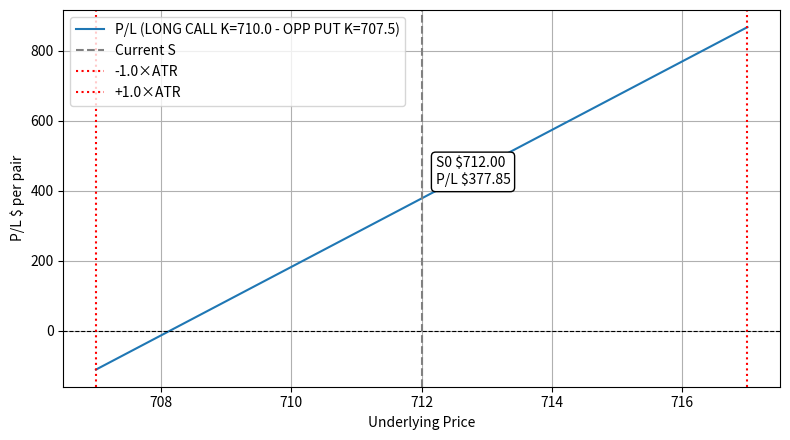

Write Python code to recreate this figure. (Note: this script raises an exception after producing the figure.)
#!/usr/bin/env python3
"""Generate Balancer P/L demo plot and save to a file.
Usage: python scripts/generate_balancer_demo.py [--s S0] [--long K] [--opp K] [--out FILE]
"""
import argparse
from datetime import date, timedelta, datetime
import math

try:
    import matplotlib
    matplotlib.use('Agg')
    import matplotlib.pyplot as plt
except Exception as e:
    print('ERROR: matplotlib required:', e)
    raise


def norm_cdf(x):
    return 0.5 * (1.0 + math.erf(x / math.sqrt(2.0)))


def bs_d1(S,K,T,r,sigma):
    return (math.log(S/K) + (r + 0.5*sigma*sigma)*T) / (sigma*math.sqrt(T))


def bs_call_price(S,K,T,r,sigma):
    if T<=0 or sigma<=0:
        return max(S-K,0)
    d1=bs_d1(S,K,T,r,sigma)
    d2=d1 - sigma*math.sqrt(T)
    return S*norm_cdf(d1) - K*math.exp(-r*T)*norm_cdf(d2)


def bs_put_price(S,K,T,r,sigma):
    if T<=0 or sigma<=0:
        return max(K-S,0)
    d1=bs_d1(S,K,T,r,sigma)
    d2=d1 - sigma*math.sqrt(T)
    return K*math.exp(-r*T)*norm_cdf(-d2) - S*norm_cdf(-d1)


def main():
    p = argparse.ArgumentParser()
    p.add_argument('--s', type=float, default=712.0, help='Underlying price S0')
    p.add_argument('--atr', type=float, default=5.0, help='ATR')
    p.add_argument('--atr-mult', type=float, default=1.0, help='ATR multiplier for range')
    p.add_argument('--long-type', choices=['CALL','PUT'], default='CALL')
    p.add_argument('--long-strike', type=float, default=710.0)
    p.add_argument('--opp-type', choices=['CALL','PUT'], default='PUT')
    p.add_argument('--opp-strike', type=float, default=707.5)
    p.add_argument('--iv', type=float, default=0.22)
    p.add_argument('--days', type=int, default=30, help='Days to expiry')
    p.add_argument('--out', type=str, default='app/static/images/balancer_demo_saved.png')
    args = p.parse_args()

    S0 = args.s
    atr = args.atr
    mult = args.atr_mult
    low = max(0.01, S0 - atr*mult)
    high = S0 + atr*mult
    Ss = [low + (high-low)*i/120 for i in range(121)]

    T = max(1, args.days) / 365.0
    r = 0.01

    long_type = args.long_type
    long_strike = args.long_strike
    opp_type = args.opp_type
    opp_strike = args.opp_strike
    iv = args.iv

    pl_vals = []
    for S in Ss:
        if long_type == 'CALL':
            long_price = bs_call_price(S, long_strike, T, r, iv)
        else:
            long_price = bs_put_price(S, long_strike, T, r, iv)

        if opp_type == 'CALL':
            opp_price = bs_call_price(S, opp_strike, T, r, iv)
        else:
            opp_price = bs_put_price(S, opp_strike, T, r, iv)

        pl_vals.append((long_price - opp_price) * 100.0)

    fig, ax = plt.subplots(figsize=(8,4.5))
    ax.plot(Ss, pl_vals, label=f'P/L (LONG {long_type} K={long_strike} - OPP {opp_type} K={opp_strike})')
    ax.axhline(0, color='black', linewidth=0.8, linestyle='--')
    ax.axvline(S0, color='gray', linestyle='--', label='Current S')
    ax.axvline(S0 - atr*mult, color='red', linestyle=':', label=f'-{mult}×ATR')
    ax.axvline(S0 + atr*mult, color='red', linestyle=':', label=f'+{mult}×ATR')

    idx = min(range(len(Ss)), key=lambda i: abs(Ss[i]-S0))
    cur_pl = pl_vals[idx]
    ax.annotate(f'S0 ${S0:.2f}\nP/L ${cur_pl:.2f}', xy=(S0, cur_pl), xytext=(10, 10), textcoords='offset points', bbox=dict(boxstyle='round', fc='w'))

    ax.set_xlabel('Underlying Price')
    ax.set_ylabel('P/L $ per pair')
    ax.grid(True)
    ax.legend()
    fig.tight_layout()

    fig.savefig(args.out, dpi=150)
    print('Saved', args.out)


if __name__ == '__main__':
    main()
